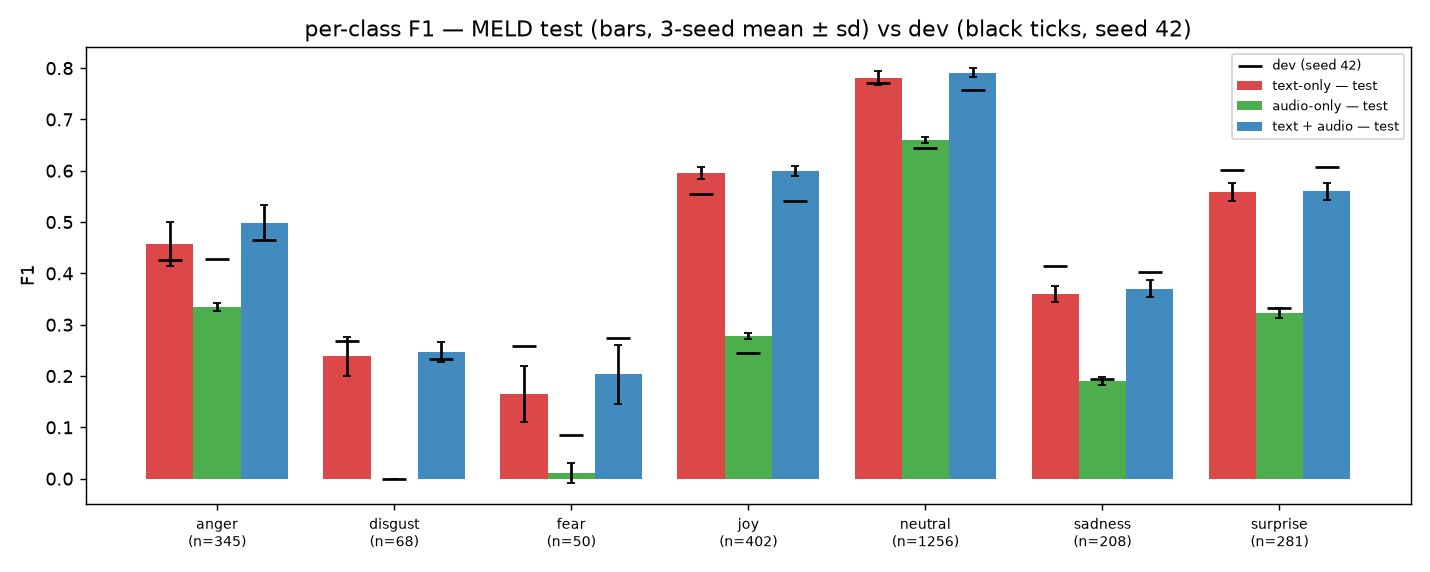

The table this chart was drawn from, first rows:
label, support, text, audio, mm, delta_test, delta_dev
anger, 345, 0.4577, 0.3344, 0.4985, 0.0408, 0.0619
disgust, 68, 0.2382, 0.0, 0.247, 0.0088, -0.0004
fear, 50, 0.1658, 0.0115, 0.2037, 0.0379, 0.008
joy, 402, 0.5949, 0.2785, 0.5997, 0.0048, -0.0068
neutral, 1256, 0.7815, 0.6601, 0.7911, 0.0096, -0.0033
sadness, 208, 0.3595, 0.1899, 0.3699, 0.0104, 0.0039
surprise, 281, 0.5588, 0.3227, 0.5599, 0.0011, -0.0026
